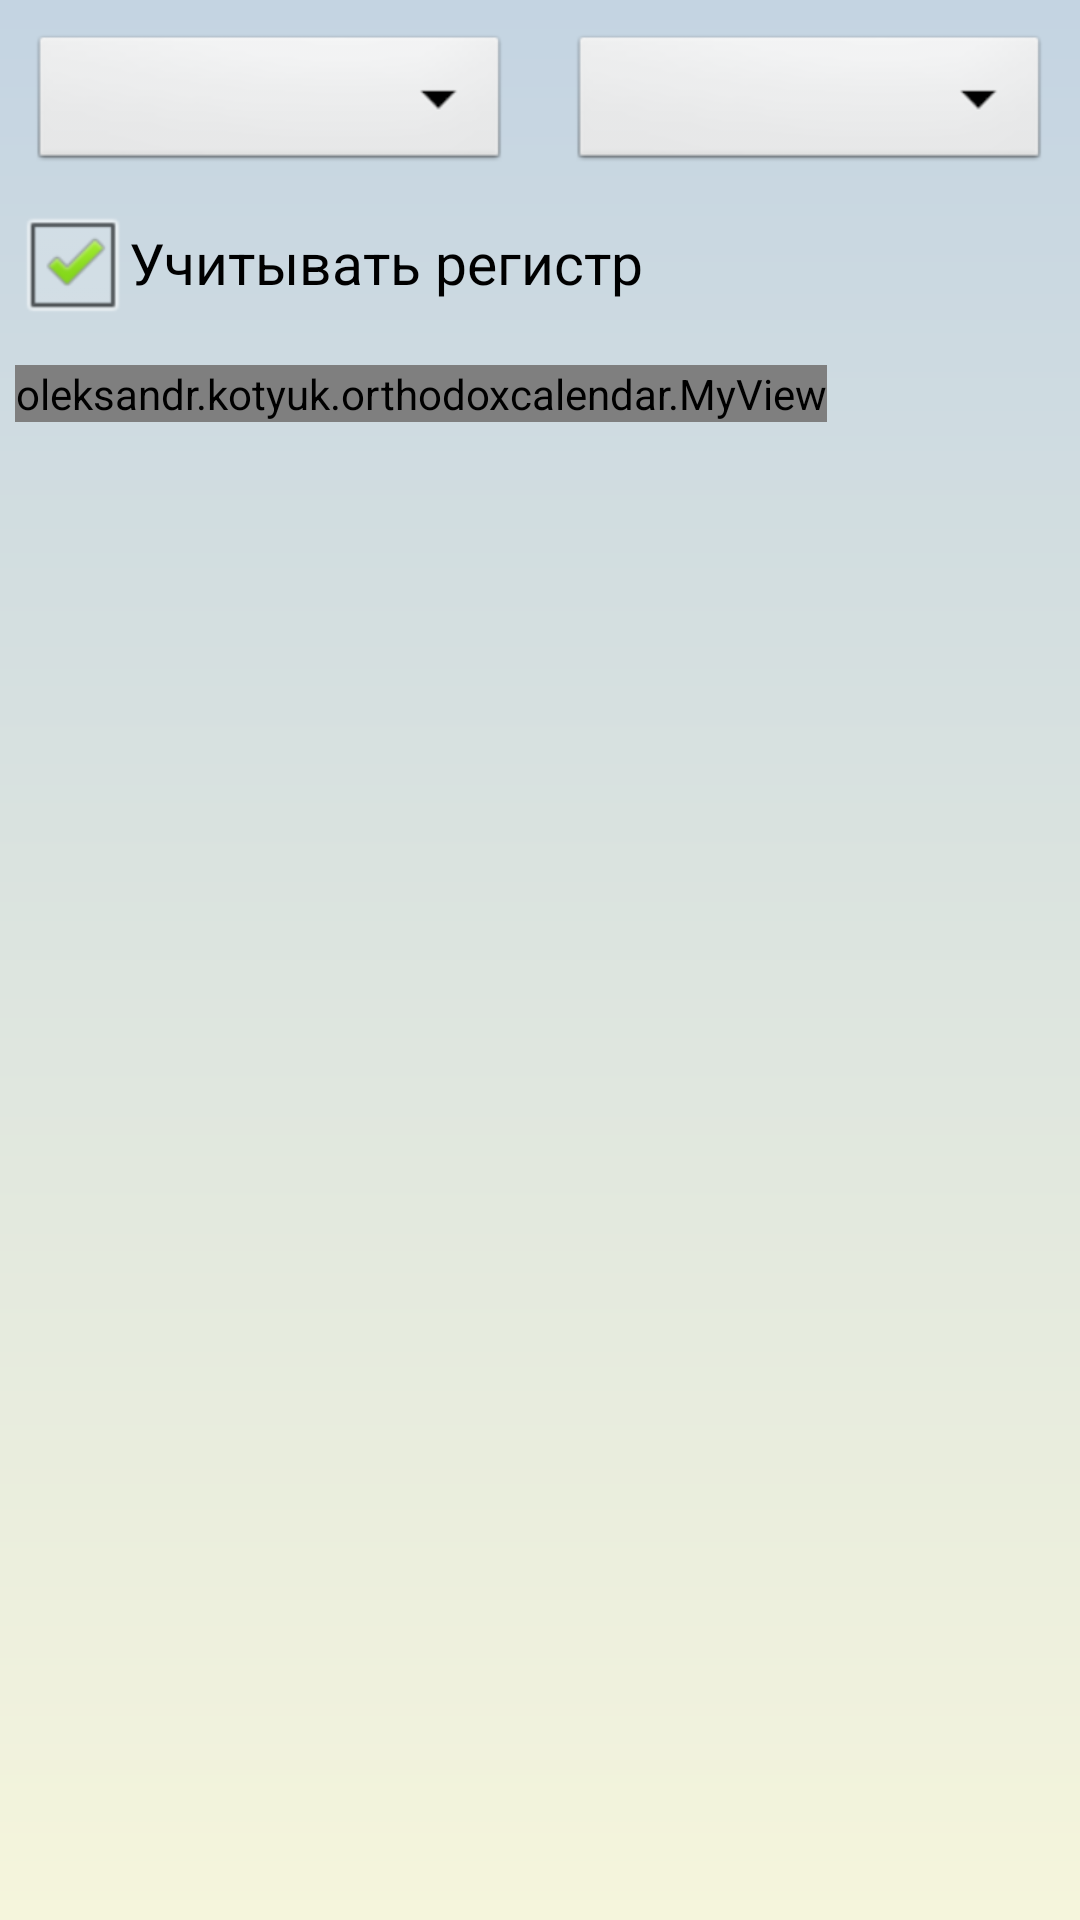

Produce the Android XML layout that renders to this screen, including the resource entries it uses.
<!-- AndroidManifest.xml: application theme AppTheme -->
<!-- res/layout/fragment_layout_bible_search.xml -->
<?xml version="1.0" encoding="utf-8"?>
<LinearLayout xmlns:android="http://schemas.android.com/apk/res/android"
    android:layout_width="match_parent"
    android:layout_height="match_parent"
    android:background="@drawable/rx1"
    android:orientation="vertical" >

    <LinearLayout
        android:layout_width="match_parent"
        android:layout_height="wrap_content"
        android:orientation="horizontal" >

        <Spinner
            android:id="@+id/spinner_bible_search1"
            android:layout_width="match_parent"
            android:layout_height="wrap_content"
            android:layout_marginBottom="5dp"
            android:layout_marginLeft="10dp"
            android:layout_marginRight="10dp"
            android:layout_marginTop="10dp"
            android:layout_weight="1"
            android:popupBackground="@color/list_item_title" />

        <Spinner
            android:id="@+id/spinner_bible_search2"
            android:layout_width="match_parent"
            android:layout_height="wrap_content"
            android:layout_marginBottom="5dp"
            android:layout_marginLeft="10dp"
            android:layout_marginRight="10dp"
            android:layout_marginTop="10dp"
            android:layout_weight="1"
            android:popupBackground="@color/list_item_title" />

    </LinearLayout>

    <CheckBox
        android:id="@+id/checkBoxSearchBible"
        android:layout_width="wrap_content"
        android:layout_height="wrap_content"
        android:layout_marginBottom="10dp"
        android:layout_marginLeft="5dp"
        android:layout_marginRight="5dp"
        android:checked="true"
        android:text="Учитывать регистр"
        android:textColor="@color/BLACK"
        android:textSize="19sp" />

    <oleksandr.kotyuk.orthodoxcalendar.MyView
        android:id="@+id/MyView_bible_search"
        android:layout_width="wrap_content"
        android:layout_height="wrap_content"
        android:layout_gravity="left"
        android:layout_marginBottom="5dp"
        android:layout_marginLeft="5dp"
        android:layout_marginRight="5dp"
        android:text="@string/bible_title7"
        android:textColor="@color/BLACK"
        android:textSize="19sp" />

    <ListView
        android:id="@+id/listViewSearchBible"
        android:layout_width="match_parent"
        android:layout_height="wrap_content"
        android:layout_marginLeft="5dp"
        android:layout_marginRight="5dp" >
    </ListView>

</LinearLayout>
<!-- resources referenced by this layout -->
<resources>
  <color name="BLACK">#000000</color>
  <color name="list_item_title">#e0e0e0</color>
  <!-- drawable rx1 (drawable) -->
  <?xml version="1.0" encoding="utf-8"?>
  <shape xmlns:android="http://schemas.android.com/apk/res/android"
      android:shape="rectangle" >
  
      <gradient
          android:angle="-90.0"
          android:endColor="#f5f5dc"
          android:startColor="#c4d4e2" />
  
  </shape>
  <string name="bible_title7">Найдено результатов - 0</string>
  <style name="AppTheme" parent="AppBaseTheme">
          
      </style>
  <style name="AppBaseTheme" parent="android:Theme.Light">
          
      </style>
</resources>
